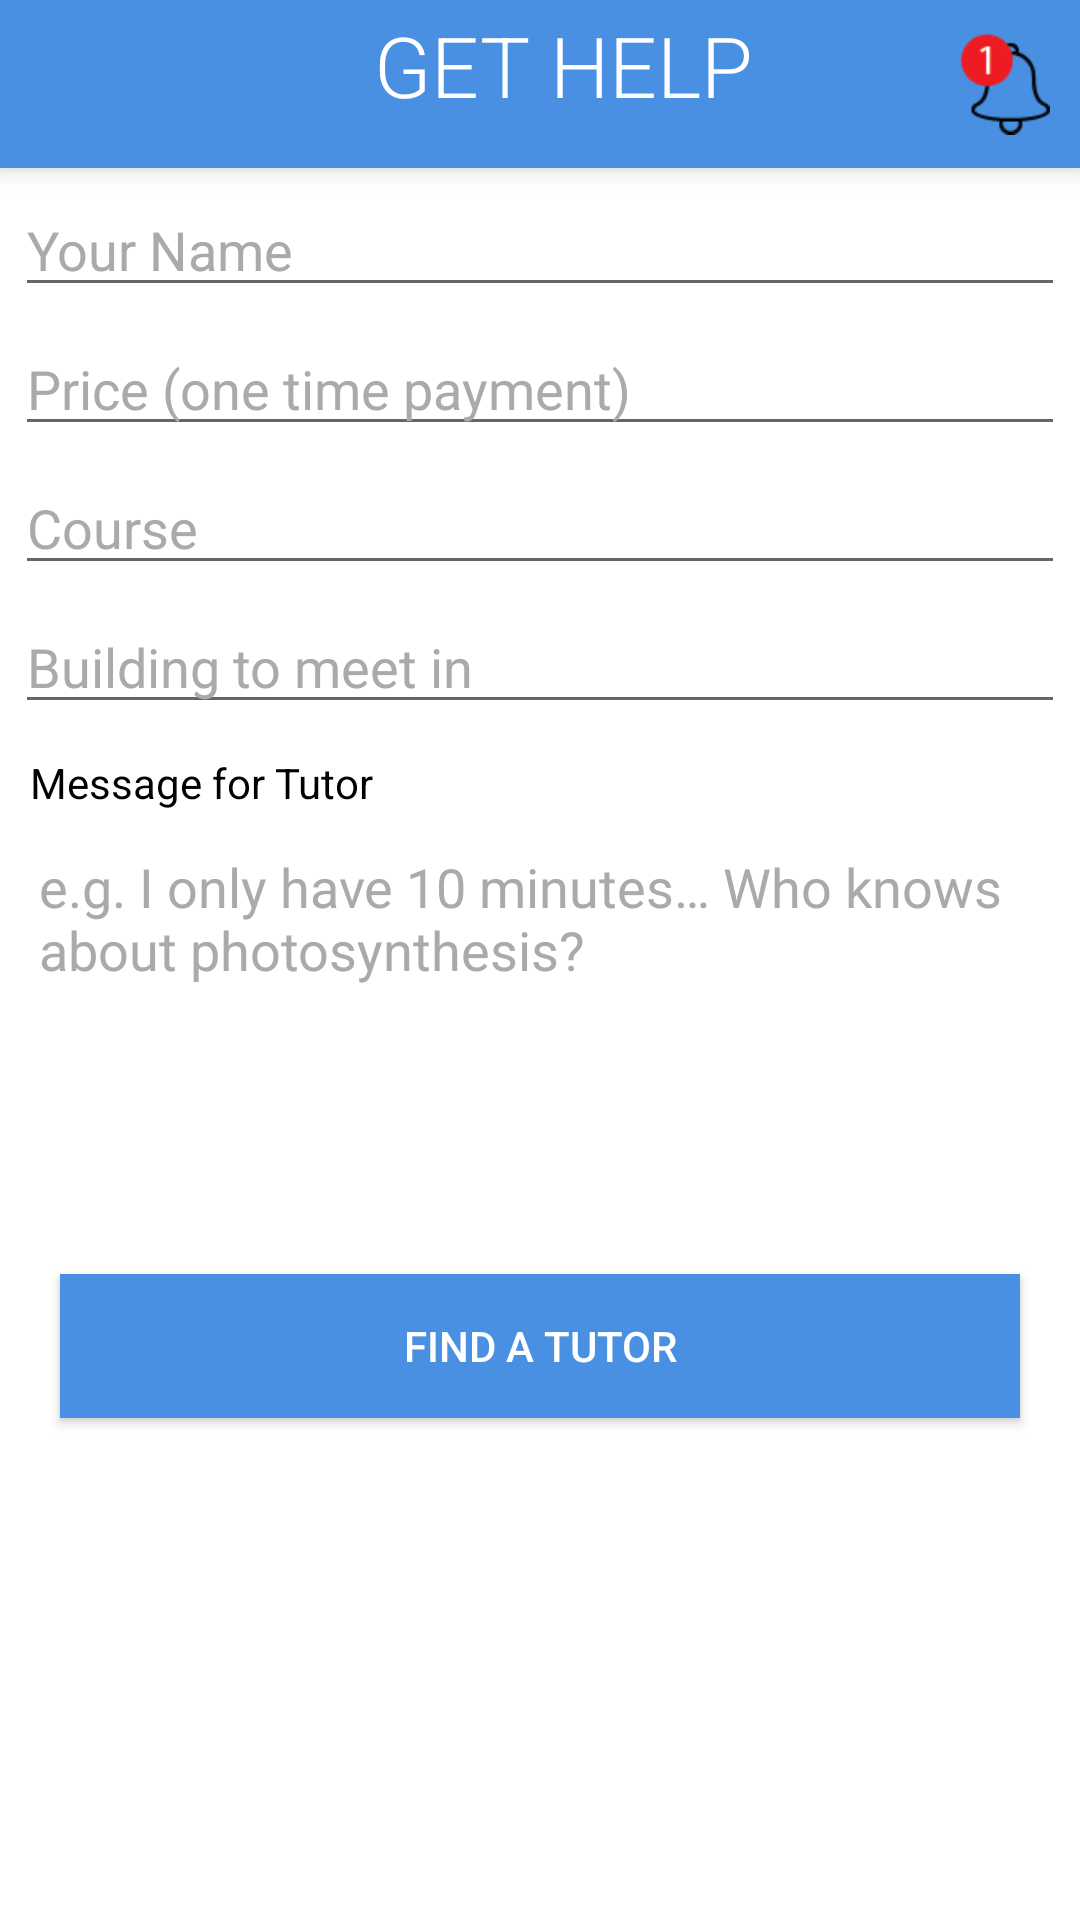

Android layout source for this screen:
<!-- AndroidManifest.xml: application theme AppTheme -->
<!-- res/layout/activity_student_search.xml -->
<?xml version="1.0" encoding="utf-8"?>
<RelativeLayout android:id="@+id/parentLayout"
            xmlns:android="http://schemas.android.com/apk/res/android"
            xmlns:tools="http://schemas.android.com/tools"
            android:layout_width="match_parent"
            android:layout_height="match_parent"
            android:background="@color/white"
            android:orientation="vertical"
            tools:context="com.example.eric.tutorapp.StudentSearchActivity"
    >

    <android.support.v7.widget.Toolbar
        android:id="@+id/toolbar"
        style="@style/ToolBar">

        <RelativeLayout
            android:layout_width="match_parent"
            android:layout_height="match_parent">

            <TextView
                style="@style/ToolBarText"
                android:layout_width="wrap_content"
                android:layout_centerHorizontal="true"
                android:text="@string/studentSearchToolbarTitle"/>

            <ImageView
                android:id="@+id/notifications"
                android:layout_width="50dp"
                android:layout_height="50dp"
                android:src="@drawable/bell"
                android:layout_alignParentEnd="true"
                android:paddingStart="10dp"
                android:paddingEnd="10dp"
                android:contentDescription="@string/notificationIconText"
                />

        </RelativeLayout>

    </android.support.v7.widget.Toolbar>

    <ScrollView
        android:layout_width="match_parent"
        android:layout_height="wrap_content"
        android:layout_below="@+id/toolbar"
        >

        <LinearLayout
            android:layout_width="match_parent"
            android:layout_height="wrap_content"
            android:orientation="vertical">

            <EditText
                android:id="@+id/nameText"
                style="@style/FormEditText"
                android:hint="@string/nameHint"
                android:inputType="textCapSentences"
                />

            <EditText
                android:id="@+id/priceText"
                style="@style/FormEditText"
                android:hint="@string/priceHint"
                android:inputType="numberDecimal"
                android:textColor="@color/black"
                />

            <AutoCompleteTextView
                android:id="@+id/courseText"
                style="@style/FormEditText"
                android:completionThreshold="1"
                android:hint="@string/courseHint"
                android:inputType="textCapCharacters"
                android:popupBackground="@color/light_grey"
                />

            <AutoCompleteTextView
                android:id="@+id/buildingText"
                style="@style/FormEditText"
                android:completionThreshold="1"
                android:hint="@string/buildingHint"
                android:inputType="textCapSentences"
                android:popupBackground="@color/light_grey"
                />

            <TextView
                android:id="@+id/messageBoxTitle"
                android:layout_width="match_parent"
                android:layout_height="wrap_content"
                android:layout_marginStart="10dp"
                android:layout_marginTop="10dp"
                android:text="@string/messageBoxTitle"
                android:textColor="@color/black"
                />

            <EditText
                android:id="@+id/notesText"
                style="@style/FormEditText"
                android:layout_margin="8dp"
                android:background="@drawable/edit_text_bordered"
                android:gravity="top|start"
                android:hint="@string/notesHint"
                android:inputType="textMultiLine|textCapSentences"
                android:lines="5"
                android:padding="5dp"
                />

            <Button
                android:id="@+id/searchButton"
                android:layout_width="match_parent"
                android:layout_height="wrap_content"
                android:layout_margin="20dp"
                android:background="@color/colorPrimary"
                android:gravity="center"
                android:text="@string/searchButtonText"
                android:textAllCaps="true"
                android:textColor="@color/white"
                />
        </LinearLayout>
    </ScrollView>
</RelativeLayout>
<!-- resources referenced by this layout -->
<resources>
  <color name="black">#000000</color>
  <color name="colorPrimary">#4A90E2</color>
  <color name="light_grey">#EEEEEE</color>
  <color name="white">#FFFFFF</color>
  <!-- drawable bell: png bitmap (drawable, 1346 bytes) -->
  <string name="buildingHint">Building to meet in</string>
  <string name="courseHint">Course</string>
  <string name="messageBoxTitle">Message for Tutor</string>
  <string name="nameHint">Your Name</string>
  <string name="notesHint">e.g. "I only have 10 minutes… Who knows about photosynthesis?"</string>
  <string name="notificationIconText">Notification Icon</string>
  <string name="priceHint">Price (one time payment)</string>
  <string name="searchButtonText">Find a Tutor</string>
  <string name="studentSearchToolbarTitle">Get Help</string>
  <style name="FormEditText" parent="Base.V7.Widget.AppCompat.EditText">
          <item name="android:layout_width">match_parent</item>
          <item name="android:layout_height">wrap_content</item>
          <item name="android:textColor">@color/black</item>
          <item name="android:textColorHint">@color/grey</item>
          <item name="android:layout_marginTop">5dp</item>
          <item name="android:layout_marginStart">5dp</item>
          <item name="android:layout_marginEnd">5dp</item>
      </style>
  <style name="ToolBar">
          <item name="android:layout_width">match_parent</item>
          <item name="android:layout_height">wrap_content</item>
          <item name="android:background">@color/colorPrimary</item>
          <item name="android:layout_alignParentTop">true</item>
          <item name="android:elevation">5dp</item>
      </style>
  <style name="ToolBarText">
          <item name="android:layout_width">match_parent</item>
          <item name="android:layout_height">wrap_content</item>
          <item name="android:textColor">@color/white</item>
          <item name="android:textSize">28sp</item>
          <item name="android:fontFamily">sans-serif-light</item>
          <item name="android:textAllCaps">true</item>
          <item name="android:gravity">center</item>
          <item name="android:background">@color/colorPrimary</item>
      </style>
  <style name="AppTheme" parent="Theme.AppCompat.Light.NoActionBar">
          <item name="android:statusBarColor">@color/colorPrimaryDark</item>
          <item name="android:toolbarStyle">@style/ToolBar</item>
      </style>
  <color name="grey">#AAAAAA</color>
  <color name="colorPrimaryDark">#3C7ECD</color>
</resources>
